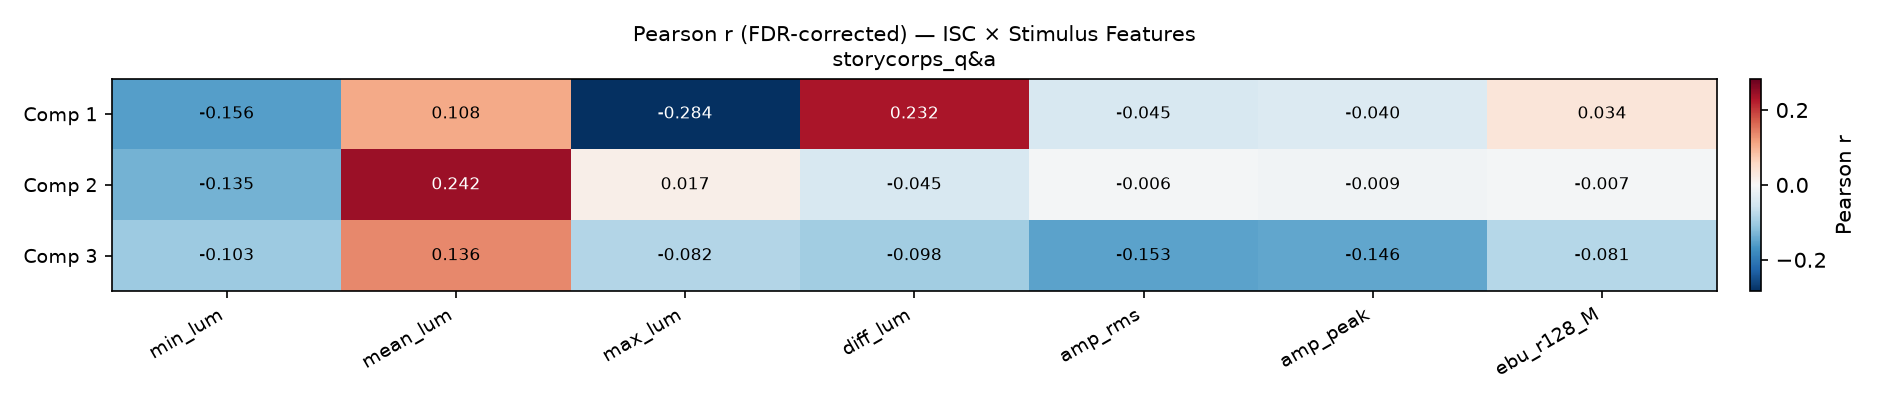

Source data for this figure (header and first rows):
stimulus, component, feature, r, p_exact, p_fdr, significant
storycorps_q&a, 1, min_lum, -0.1557, 0.1818, 0.6942, False
storycorps_q&a, 1, mean_lum, 0.1076, 0.4545, 0.7343, False
storycorps_q&a, 1, max_lum, -0.2839, 0.004785, 0.1005, False
storycorps_q&a, 1, diff_lum, 0.2315, 0.01914, 0.201, False
storycorps_q&a, 1, amp_rms, -0.04513, 0.6077, 0.7975, False
storycorps_q&a, 1, amp_peak, -0.0397, 0.6077, 0.7975, False
storycorps_q&a, 1, ebu_r128_M, 0.0339, 0.6603, 0.8156, False
storycorps_q&a, 2, min_lum, -0.1347, 0.3349, 0.6942, False
storycorps_q&a, 2, mean_lum, 0.2425, 0.3636, 0.6942, False
storycorps_q&a, 2, max_lum, 0.01676, 0.8182, 0.9426, False
storycorps_q&a, 2, diff_lum, -0.0447, 0.5789, 0.7975, False
storycorps_q&a, 2, amp_rms, -0.005626, 0.933, 0.9426, False
storycorps_q&a, 2, amp_peak, -0.00901, 0.866, 0.9426, False
storycorps_q&a, 2, ebu_r128_M, -0.006587, 0.9426, 0.9426, False
storycorps_q&a, 3, min_lum, -0.1033, 0.244, 0.6942, False
storycorps_q&a, 3, mean_lum, 0.1364, 0.3445, 0.6942, False
storycorps_q&a, 3, max_lum, -0.08209, 0.3062, 0.6942, False
storycorps_q&a, 3, diff_lum, -0.09776, 0.2344, 0.6942, False
storycorps_q&a, 3, amp_rms, -0.1529, 0.07656, 0.4019, False
storycorps_q&a, 3, amp_peak, -0.1465, 0.07177, 0.4019, False
storycorps_q&a, 3, ebu_r128_M, -0.08138, 0.3971, 0.695, False
